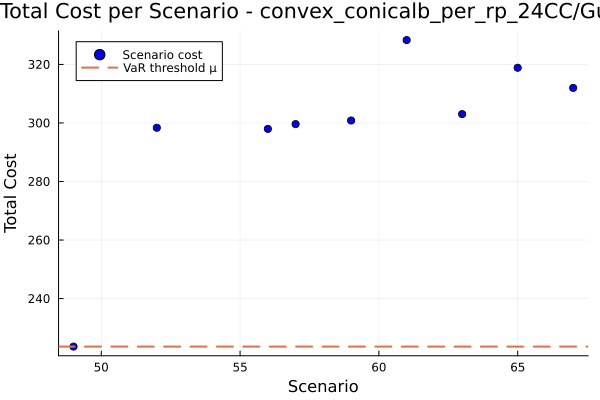

The file beside this chart, header and first rows:
id, scenario, probability, solution, total_cost
1, 49, 0.9, , 223.6
2, 52, 0.0125, , 298.4
3, 56, 0.0125, , 298
4, 57, 0.0125, , 299.6
5, 59, 0.0125, , 300.8
6, 61, 0.0125, , 328.3
7, 63, 0.0125, , 303
8, 65, 0.0125, , 318.9
9, 67, 0.0125, , 312
